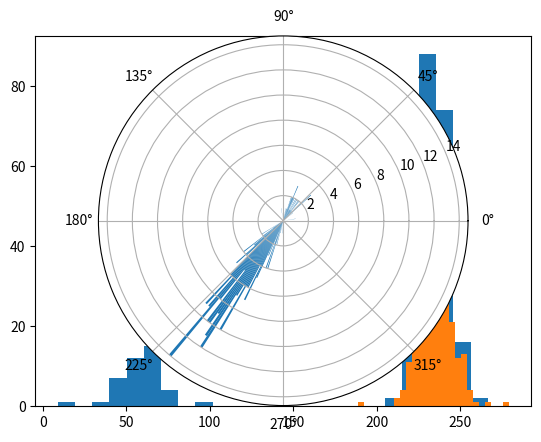

Write the Python code that produced this figure.
import numpy as np
import scipy.stats
import matplotlib.pyplot as plt
import pandas as pd
import seaborn as sns
from statistics import mode

data = [239.22837624, 236.17695463, 235.61435202, 242.40966253, 224.84181247,
 233.85623488, 247.01415491,  53.96439641, 242.51053009, 229.23819172,
 231.24316018, 231.55639591, 233.52107147, 250.25670595, 243.08192273,
 230.99194492, 239.22517448,  53.01103119, 227.36265546, 236.76502527,
 237.48161293, 234.97305573, 235.00798852,  77.52367704, 238.34005113,
 228.79092252,  44.64788461, 255.05806022, 226.88441908, 236.80315213,
 240.95864028, 236.2566435,   73.79629329, 250.82011644, 240.36610709,
 229.7989734, 239.84562799, 239.99179937, 227.99093931, 251.53317677,
  69.43027419, 236.98629445, 235.7707022,  236.8313593,  232.68874438,
 232.53718579, 234.19065123,  67.87248476, 232.42310138, 233.90748017,
 239.66044537, 232.50492353, 230.54260574,  42.99793971, 230.00773663,
 233.74068212, 239.90952859, 235.78364126,  74.5338471 ,  70.54494816,
 244.93778431, 239.60012187, 255.23652757, 238.87560952, 221.10500805,
 222.26559486,  64.17963988, 221.78582936, 225.96492901, 223.3640806,
 230.19077721, 226.06512719, 236.15183146, 251.2700893,  251.61076085,
 232.97750731,  60.13669521, 232.3548325,  226.88735658, 241.70764791,
 242.82411936, 227.92186061, 220.33498052, 245.64229994, 222.10307974,
  52.71460525,  58.50740049, 250.30851304, 235.58196704, 245.0867804,
 236.11951257, 227.39205495, 237.97934719,  45.32645257, 239.56156583,
 240.93973291, 232.8076048,  230.49928549, 240.26904938, 226.76725172,
 241.88961397, 234.30815235, 230.3469086,  217.8840756,  242.00724398,
 236.98462389, 234.81482798, 245.70303471, 237.42949056, 243.26043925,
 229.38226482,  67.3640464,  218.02993839, 266.56498434, 226.50765794,
  60.92837039, 247.25645486, 229.20842409, 236.41444409, 229.79401624,
 218.45101508, 250.402532,   220.14473458, 234.31394528, 257.30478481,
  48.4750572, 250.02063713, 217.45474095,  65.13506777, 223.17611053,
 233.38812468, 236.97118773, 231.14973961, 217.64753973, 237.5689633,
 229.63079877, 223.57603449, 224.50354757,  43.16079151, 232.86458934,
 230.24979771, 224.68818943, 252.20276541,  60.13969453, 247.38821841,
 240.19109292, 220.71678061,  70.78480916, 244.81423198, 235.85529842,
 212.1696356, 229.20489642, 243.63834824, 234.41115438, 232.45852335,
  51.36508588, 221.83471069, 248.16775289, 239.07140996, 215.1470504,
  50.83610617, 239.27396753,   8.9847493,  228.33395282,  65.60654908,
 238.46585118, 229.47072828,  67.19558879,  55.09676767, 226.27539718,
 240.90020652, 245.42767587, 235.399244,   240.06037703, 251.82170668,
 232.6374687,  239.21070987, 233.63913872, 226.4484489,  227.37132061,
 244.37066833, 244.28164099,  68.83422828, 230.41634542, 228.73821246,
 234.52235866,  56.81755671, 228.56270526, 233.23558516,  49.3237009,
 243.7549985,  238.21225303, 243.61872171, 226.39037543, 230.40905371,
 230.92154094, 233.27717784,  68.19566524, 220.70799426, 226.91553644,
  67.22971155, 230.23065181, 226.12342534, 228.98887495, 235.23016574,
 222.65901558, 212.42143644, 223.19133194, 240.83925399,  64.30187533,
  55.66094014,  39.45828264,  56.58057164, 242.34582305, 238.22107977,
 240.76427458, 241.80764609, 235.38356225, 235.93864162, 236.70274143,
 231.39038646, 227.85497814, 229.77810124, 217.49764673, 237.33217609,
 218.81587675, 235.34380151,  43.07564081,  71.68203157,  65.74868453,
 231.17753626, 230.60344749, 226.85507815, 238.48925791, 233.97225417,
 231.90750645, 230.16352428, 229.6151926,  220.25416632, 234.81397445,
 237.48519132, 244.46796381, 222.13738446, 240.57260416, 244.31122478,
 237.064097,   245.16403043, 228.0531451,   99.00734268, 227.81037957]


modus = mode(data)

def reverse_degree(origin_list, modus):
    mid = [x for x in origin_list if modus-90 < x < modus+90]
    up = [x-180 for x in origin_list if x > modus+90]
    below = [x+180 for x in origin_list if x < modus-90]
    result = mid + up + below
    result.sort()
    return result

data1 = reverse_degree(data, modus)
    
         
#dist_data = pd.DataFrame(data[0], columns=["azimuth"])

#sns.displot(dist_data, x="azimuth", bins=20)
#sns.displot(dist_data, x="azimuth", kind="kde")
#print(dist_data)
#plt.show()
def rad_360():
    radians = np.linspace(0, ((2*np.pi)-(np.pi/180)), 360)
    tinggi = []
    for i in range(360):
        if i == 0:
            temp1 = [x for x in data if x < 0.5]
            temp2 = [x for x in data if 359.5 < x]
            n = len(temp1)+len(temp2)
        else:
            temp = [x for x in data if i-0.5 < x < i+0.5]
            n = len(temp)
        tinggi.append(n)
    ax = plt.subplot(projection='polar')
    ax.bar(radians, tinggi, width = np.pi/180)

def rad_16():
    radians = np.linspace(0, ((2*np.pi)-(np.pi/180)), 16)
    tinggi = []
    for i in range(16):
        if i == 0:
            temp1 = [x for x in data if x < 11.25]
            temp2 = [x for x in data if 348.75 < x]
            n = len(temp1)+len(temp2)
        else:
            temp = [x for x in data if (22.5*i)-11.25 < x < (22.5*i)+11.25]
            n = len(temp)
        tinggi.append(n)
    print(radians)
    print(tinggi)
    ax = plt.subplot(projection='polar')
    ax.bar(radians, tinggi, width = 2*np.pi/16)

def rad_32():
    radians = np.linspace(0, ((2*np.pi)-(np.pi/180)), 32)
    tinggi = []
    for i in range(32):
        if i == 0:
            temp1 = [x for x in data if x < 5.625]
            temp2 = [x for x in data if 354.375 < x]
            n = len(temp1)+len(temp2)
        else:
            temp = [x for x in data if (11.25*i)-5.625 < x < (11.25*i)+5.625]
            n = len(temp)
        tinggi.append(n)
    ax = plt.subplot(projection='polar')
    ax.bar(radians, tinggi, width = 2*np.pi/32)

def histo(list):
    plt.hist(list, bins = 25)

histo(data)
histo(data1)
rad_360()

print(len(data), len(data1))

plt.show()
